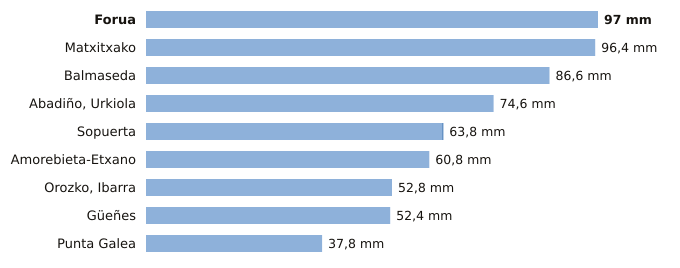

The table this chart was drawn from, first rows:
estacion, provincia, indicativo, mm_6_dias_anteriores, mm_hoy, mm_7_dias, horas_de_hoy
Forua, Bizkaia, 1056K, 97.0, 0.0, 97.0, 6
Matxitxako, Bizkaia, 1057B, 96.4, 0.0, 96.4, 6
Balmaseda, Bizkaia, 1078C, 86.6, 0.0, 86.6, 6
Abadiño, Urkiola, Bizkaia, 1069Y, 74.6, 0.0, 74.6, 4
Sopuerta, Bizkaia, 1083B, 63.6, 0.2, 63.8, 6
Amorebieta-Etxano, Bizkaia, 1074C, 60.8, 0.0, 60.8, 6
Orozko, Ibarra, Bizkaia, 1064L, 52.8, 0.0, 52.8, 6
Güeñes, Bizkaia, 1078I, 52.4, 0.0, 52.4, 6
Punta Galea, Bizkaia, 1059X, 37.8, 0.0, 37.8, 6
